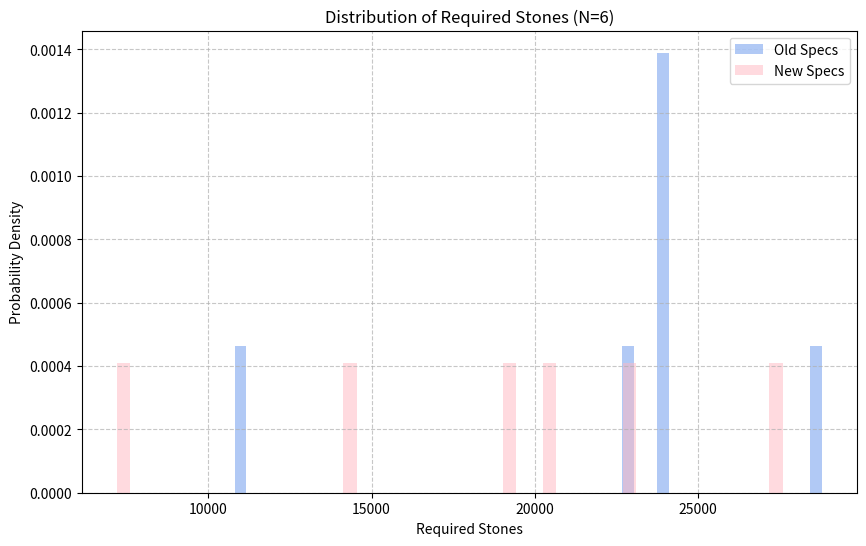
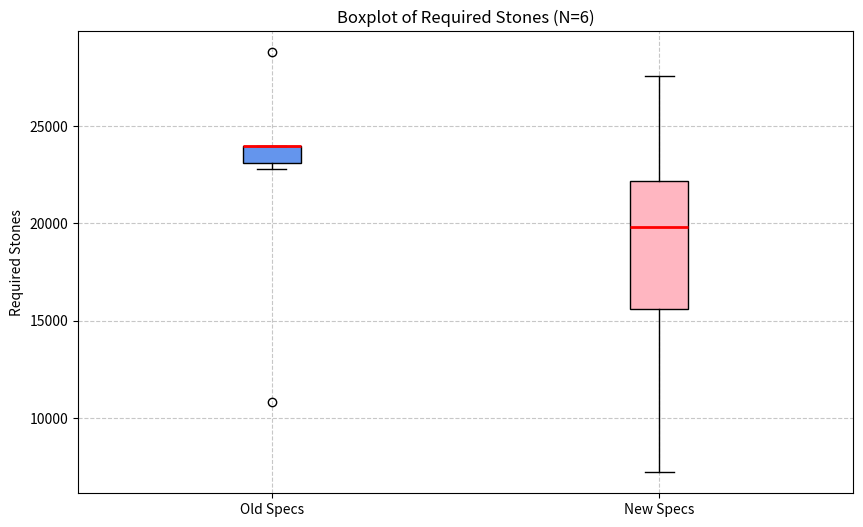
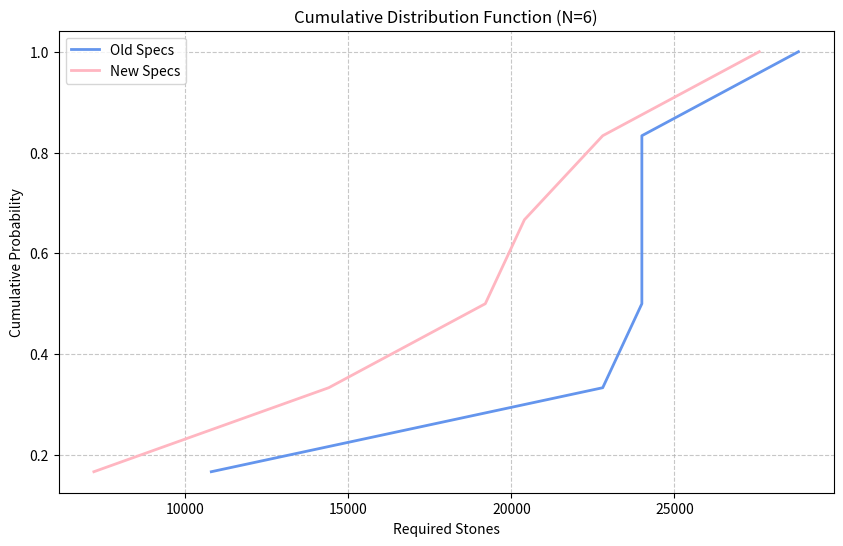

These figures' Python source, in order:
import random
import numpy as np
import matplotlib.pyplot as plt

def run_simulation(n_iters):
    old_stones_list = np.zeros(n_iters, dtype=int)
    new_stones_list = np.zeros(n_iters, dtype=int)

    for i in range(n_iters):
        stones = 0
        points = 0
        got_A = False
        got_B = False

        while not (got_A and got_B):
            stones += 1200
            target_A_this_pull = not got_A
            
            for _ in range(10):
                points += 1
                if random.random() < 0.007:
                    if target_A_this_pull:
                        got_A = True
                    else:
                        got_B = True

            while points >= 200:
                if not got_A:
                    got_A = True
                    points -= 200
                elif not got_B:
                    got_B = True
                    points -= 200
                else:
                    break
        old_stones_list[i] = stones

        stones_new = 0
        charge = 0
        total_pulls = 0
        tickets = 0
        got_A_new = False
        got_B_new = False
        claimed_tickets = set()

        while not (got_A_new and got_B_new):
            if tickets > 0:
                tickets -= 1
            else:
                stones_new += 1200

            target_A_this_pull = not got_A_new

            for _ in range(10):
                total_pulls += 1
                charge += 1
                is_target = False

                if random.random() < 0.007:
                    is_target = True
                elif not is_target:
                    if charge == 200:
                        is_target = True
                    elif charge == 100:
                        if random.random() < 0.5:
                            is_target = True

                if is_target:
                    if target_A_this_pull:
                        got_A_new = True
                    else:
                        got_B_new = True
                    charge = 0

                if total_pulls in (70, 130, 150, 170, 270, 330, 350, 370) and total_pulls not in claimed_tickets:
                    tickets += 1
                    claimed_tickets.add(total_pulls)

        new_stones_list[i] = stones_new

    return old_stones_list, new_stones_list

def print_stats(name, data):
    print(f"--- {name} ---")
    print(f"Mean: {np.mean(data):.1f}")
    print(f"Std Dev: {np.std(data):.1f}")
    print(f"Variance: {np.var(data):.1f}")
    print(f"Min: {np.min(data)}")
    print(f"Q1 (25%): {np.percentile(data, 25)}")
    print(f"Median: {np.percentile(data, 50)}")
    print(f"Q3 (75%): {np.percentile(data, 75)}")
    print(f"90%ile: {np.percentile(data, 90)}")
    print(f"95%ile: {np.percentile(data, 95)}")
    print(f"99%ile: {np.percentile(data, 99)}")
    print(f"Max: {np.max(data)}")
    print()

N_ITERS = 6
old_data, new_data = run_simulation(N_ITERS)

print_stats("Old Specs", old_data)
print_stats("New Specs", new_data)

plt.figure(figsize=(10, 6))
plt.hist(old_data, bins=50, alpha=0.5, label='Old Specs', color='cornflowerblue', density=True)
plt.hist(new_data, bins=50, alpha=0.5, label='New Specs', color='lightpink', density=True)
plt.title(f'Distribution of Required Stones (N={N_ITERS})')
plt.xlabel('Required Stones')
plt.ylabel('Probability Density')
plt.legend()
plt.grid(True, linestyle='--', alpha=0.7)
plt.show()

plt.figure(figsize=(10, 6))
bplot = plt.boxplot([old_data, new_data], labels=['Old Specs', 'New Specs'], patch_artist=True, medianprops=dict(color='red', linewidth=2))
colors = ['cornflowerblue', 'lightpink']
for patch, color in zip(bplot['boxes'], colors):
    patch.set_facecolor(color)
plt.title(f'Boxplot of Required Stones (N={N_ITERS})')
plt.ylabel('Required Stones')
plt.grid(True, linestyle='--', alpha=0.7)
plt.show()

plt.figure(figsize=(10, 6))
x_old = np.sort(old_data)
y_old = np.arange(1, len(x_old) + 1) / len(x_old)
x_new = np.sort(new_data)
y_new = np.arange(1, len(x_new) + 1) / len(x_new)
plt.plot(x_old, y_old, label='Old Specs', color='cornflowerblue', linewidth=2)
plt.plot(x_new, y_new, label='New Specs', color='lightpink', linewidth=2)
plt.title(f'Cumulative Distribution Function (N={N_ITERS})')
plt.xlabel('Required Stones')
plt.ylabel('Cumulative Probability')
plt.legend()
plt.grid(True, linestyle='--', alpha=0.7)
plt.show()
